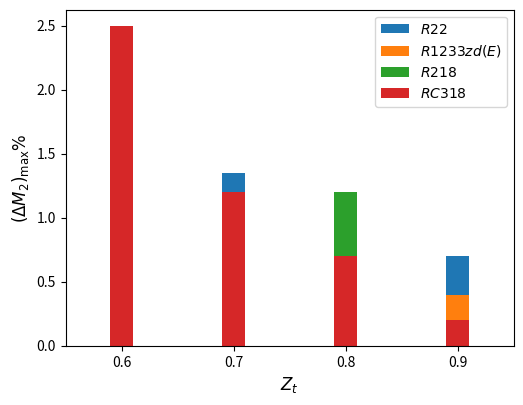

Write the Python code that produced this figure.
#!/usr/bin/env python3
# -*- coding: utf-8 -*-
"""
Created on Mon Jan 30 18:04:05 2023

compute downstream Mach number  for nonideal flow

[redacted]
"""
import numpy as np
import pandas as pd
import math
import matplotlib.pyplot as plt

nc = 10
colors = plt.cm.tab20(np.linspace(0, 1, nc))

fig1 = plt.figure( dpi=300)
lwh = 2
axes = fig1.add_axes([0.15, 0.15, 0.7, 0.7]) #size of figure

zt = [0.6,0.7,0.8,0.9]
maxdiff_nr22 = [ 1.4, 1.35, 1.0, 0.7] 
maxdiff_nr1233 = [ 1.7, 1.1,0.6, 0.4 ] 
maxdiff_nr218 = [ 1.9, 1.0, 1.2, 0.2  ] 
maxdiff_nrc318 = [2.5, 1.2, 0.7, 0.2] 


wh = 0.02
plt.bar(zt,maxdiff_nr22,color=colors[0], width = wh,label="$R22$")
plt.bar(zt,maxdiff_nr1233,color=colors[1], width = wh,label="$R1233zd(E)$")
plt.bar(zt,maxdiff_nr218,color=colors[2], width = wh,label="$R218$")
plt.bar(zt,maxdiff_nrc318,color=colors[3], width = wh,label="$RC318$")
plt.xticks(np.arange(min(zt), max(zt)+1, 0.1))

axes.set_xlim([0.55, 0.95])
axes.set_xlabel('$Z_t$',fontsize=12)
axes.set_ylabel('$(\Delta M_2)_{\max}\%$',fontsize=12) 
# axes.set_title('$Z_t = 0.9$',fontsize=14)
axes.legend(loc=0 , prop={'size': 10}) # 
fig1.savefig("halocarbons.eps")








